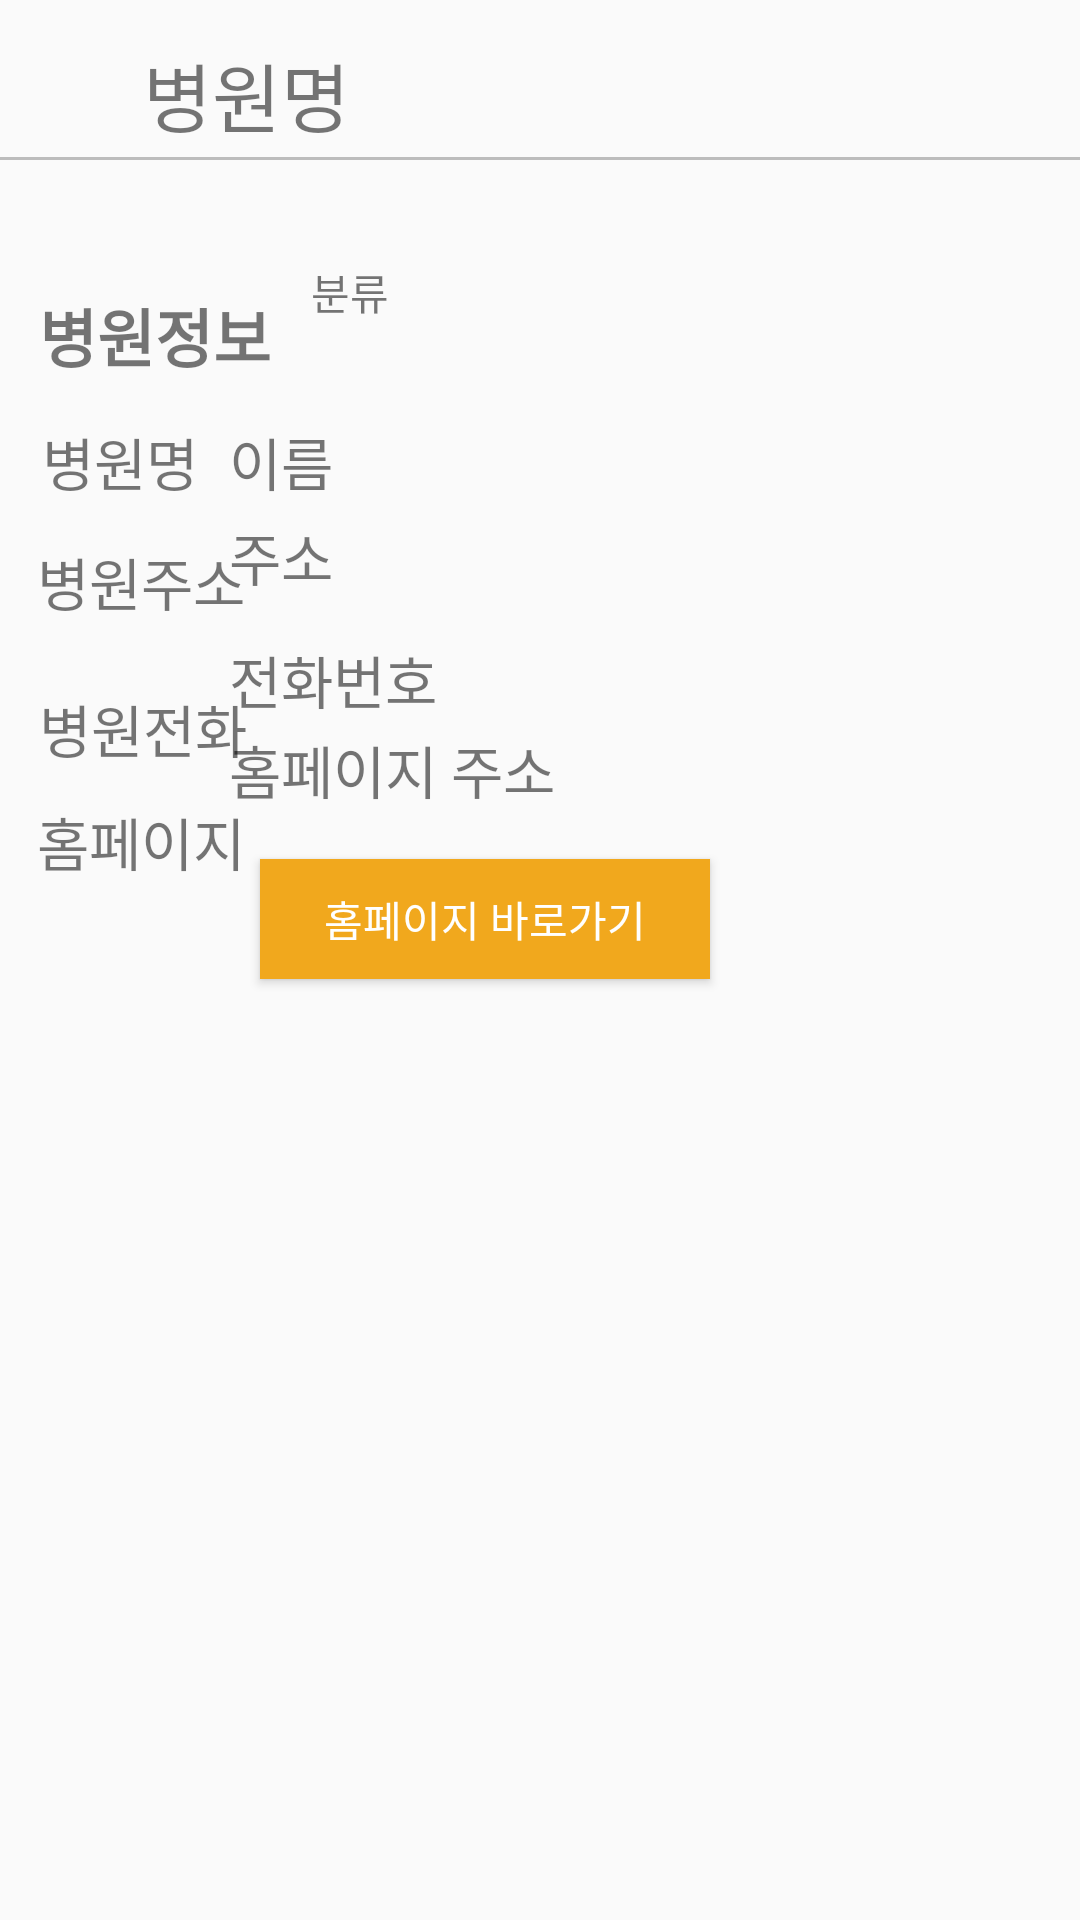

Android layout source for this screen:
<!-- AndroidManifest.xml: application theme Theme.Vaccine_on -->
<!-- res/layout/activity_more_info.xml -->
<?xml version="1.0" encoding="utf-8"?>
<androidx.constraintlayout.widget.ConstraintLayout xmlns:android="http://schemas.android.com/apk/res/android"
    xmlns:app="http://schemas.android.com/apk/res-auto"
    xmlns:tools="http://schemas.android.com/tools"
    android:id="@+id/hName"
    android:layout_width="match_parent"
    android:layout_height="match_parent"
    tools:context=".Activity.MoreInfoActivity">

    <TextView
        android:id="@+id/infoView"
        android:layout_width="wrap_content"
        android:layout_height="wrap_content"
        android:fontFamily="@font/nanum_square_b"
        android:text="병원명"
        android:textSize="25dp"
        app:layout_constraintBottom_toBottomOf="parent"
        app:layout_constraintEnd_toEndOf="parent"
        app:layout_constraintHorizontal_bias="0.164"
        app:layout_constraintStart_toStartOf="parent"
        app:layout_constraintTop_toTopOf="parent"
        app:layout_constraintVertical_bias="0.022" />

    <View
        android:id="@+id/view"
        android:layout_width="wrap_content"
        android:layout_height="1dp"
        android:background="#BCBCBC"
        app:layout_constraintBottom_toBottomOf="parent"
        app:layout_constraintEnd_toEndOf="parent"
        app:layout_constraintHorizontal_bias="0.0"
        app:layout_constraintStart_toStartOf="parent"
        app:layout_constraintTop_toTopOf="parent"
        app:layout_constraintVertical_bias="0.082" />

    <TextView
        android:id="@+id/hospitallInfoView"
        android:layout_width="wrap_content"
        android:layout_height="wrap_content"
        android:layout_marginTop="96dp"
        android:fontFamily="@font/nanum_square_b"
        android:text="병원정보"
        android:textSize="21dp"
        android:textStyle="bold"
        app:layout_constraintEnd_toEndOf="parent"
        app:layout_constraintHorizontal_bias="0.046"
        app:layout_constraintStart_toStartOf="parent"
        app:layout_constraintTop_toTopOf="parent" />

    <TextView
        android:id="@+id/clCdNmView"
        android:layout_width="84dp"
        android:layout_height="19dp"
        android:text="분류"
        app:layout_constraintBottom_toBottomOf="parent"
        app:layout_constraintEnd_toEndOf="parent"
        app:layout_constraintHorizontal_bias="0.072"
        app:layout_constraintStart_toEndOf="@+id/hospitallInfoView"
        app:layout_constraintTop_toTopOf="parent"
        app:layout_constraintVertical_bias="0.14" />

    <TextView
        android:id="@+id/nameView"
        android:layout_width="wrap_content"
        android:layout_height="wrap_content"
        android:layout_marginTop="8dp"
        android:fontFamily="@font/nanum_square_r"
        android:text="병원명"
        android:textSize="19sp"
        app:layout_constraintBottom_toBottomOf="parent"
        app:layout_constraintEnd_toEndOf="parent"
        app:layout_constraintHorizontal_bias="0.045"
        app:layout_constraintStart_toStartOf="parent"
        app:layout_constraintTop_toBottomOf="@+id/hospitallInfoView"
        app:layout_constraintVertical_bias="0.01" />

    <TextView
        android:id="@+id/name"
        android:layout_width="237dp"
        android:layout_height="wrap_content"
        android:layout_marginTop="8dp"
        android:fontFamily="@font/nanum_square_r"
        android:text="이름"
        android:textSize="19sp"
        app:layout_constraintBottom_toBottomOf="parent"
        app:layout_constraintEnd_toEndOf="parent"
        app:layout_constraintHorizontal_bias="0.62"
        app:layout_constraintStart_toStartOf="parent"
        app:layout_constraintTop_toBottomOf="@+id/hospitallInfoView"
        app:layout_constraintVertical_bias="0.01" />

    <TextView
        android:id="@+id/address"
        android:layout_width="237dp"
        android:layout_height="wrap_content"
        android:layout_marginTop="8dp"
        android:fontFamily="@font/nanum_square_r"
        android:text="주소"
        android:textSize="19sp"
        app:layout_constraintBottom_toBottomOf="parent"
        app:layout_constraintEnd_toEndOf="parent"
        app:layout_constraintHorizontal_bias="0.62"
        app:layout_constraintStart_toStartOf="parent"
        app:layout_constraintTop_toBottomOf="@+id/hospitallInfoView"
        app:layout_constraintVertical_bias="0.076" />

    <TextView
        android:id="@+id/tel"
        android:layout_width="237dp"
        android:layout_height="wrap_content"
        android:layout_marginTop="8dp"
        android:fontFamily="@font/nanum_square_r"
        android:text="전화번호"
        android:textSize="19sp"
        app:layout_constraintBottom_toBottomOf="parent"
        app:layout_constraintEnd_toEndOf="parent"
        app:layout_constraintHorizontal_bias="0.62"
        app:layout_constraintStart_toStartOf="parent"
        app:layout_constraintTop_toBottomOf="@+id/hospitallInfoView"
        app:layout_constraintVertical_bias="0.162" />

    <TextView
        android:id="@+id/homepage"
        android:layout_width="237dp"
        android:layout_height="wrap_content"
        android:layout_marginTop="8dp"
        android:fontFamily="@font/nanum_square_r"
        android:text="홈페이지 주소"
        android:textSize="19sp"
        app:layout_constraintBottom_toBottomOf="parent"
        app:layout_constraintEnd_toEndOf="parent"
        app:layout_constraintHorizontal_bias="0.62"
        app:layout_constraintStart_toStartOf="parent"
        app:layout_constraintTop_toBottomOf="@+id/hospitallInfoView"
        app:layout_constraintVertical_bias="0.225" />

    <TextView
        android:id="@+id/addrView"
        android:layout_width="wrap_content"
        android:layout_height="wrap_content"
        android:fontFamily="@font/nanum_square_r"
        android:text="병원주소"
        android:textSize="19sp"
        app:layout_constraintBottom_toBottomOf="parent"
        app:layout_constraintEnd_toEndOf="parent"
        app:layout_constraintHorizontal_bias="0.043"
        app:layout_constraintStart_toStartOf="parent"
        app:layout_constraintTop_toBottomOf="@+id/nameView"
        app:layout_constraintVertical_bias="0.027" />

    <TextView
        android:id="@+id/telView"
        android:layout_width="wrap_content"
        android:layout_height="wrap_content"
        android:fontFamily="@font/nanum_square_r"
        android:text="병원전화"
        android:textSize="19sp"
        app:layout_constraintBottom_toBottomOf="parent"
        app:layout_constraintEnd_toEndOf="parent"
        app:layout_constraintHorizontal_bias="0.045"
        app:layout_constraintStart_toStartOf="parent"
        app:layout_constraintTop_toBottomOf="@+id/addrView"
        app:layout_constraintVertical_bias="0.052" />

    <TextView
        android:id="@+id/urlView"
        android:layout_width="wrap_content"
        android:layout_height="wrap_content"
        android:fontFamily="@font/nanum_square_r"
        android:text="홈페이지"
        android:textSize="19sp"
        app:layout_constraintBottom_toBottomOf="parent"
        app:layout_constraintEnd_toEndOf="parent"
        app:layout_constraintHorizontal_bias="0.043"
        app:layout_constraintStart_toStartOf="parent"
        app:layout_constraintTop_toBottomOf="@+id/telView"
        app:layout_constraintVertical_bias="0.027" />

    <Button
        android:id="@+id/urlButton"
        android:layout_width="150dp"
        android:layout_height="40dp"
        android:layout_marginTop="16dp"
        android:background="@color/main_color2"
        android:backgroundTint="@color/main_color2"
        android:fontFamily="@font/nanum_square_b"
        android:text="홈페이지 바로가기"
        android:textColor="@color/white"
        app:layout_constraintEnd_toEndOf="parent"
        app:layout_constraintHorizontal_bias="0.412"
        app:layout_constraintStart_toStartOf="parent"
        app:layout_constraintTop_toBottomOf="@+id/homepage" />
</androidx.constraintlayout.widget.ConstraintLayout>
<!-- resources referenced by this layout -->
<resources>
  <color name="main_color2">#F1A81D</color>
  <color name="white">#FFFFFFFF</color>
  
      //app color
  <style name="Theme.Vaccine_on" parent="Theme.AppCompat.Light.NoActionBar">
          
          <item name="colorPrimary">@color/purple_500</item>
          <item name="colorPrimaryVariant">@color/black</item>
          <item name="colorOnPrimary">@color/white</item>
          
          <item name="colorSecondary">@color/teal_200</item>
          <item name="colorSecondaryVariant">@color/teal_700</item>
          <item name="colorOnSecondary">@color/black</item>
          
          <item name="android:statusBarColor" tools:targetApi="l">?attr/colorPrimaryVariant</item>
          
      </style>
  <color name="purple_500">#FF6200EE</color>
  <color name="black">#FF000000</color>
  <color name="teal_200">#FF03DAC5</color>
  <color name="teal_700">#FF018786</color>
</resources>
